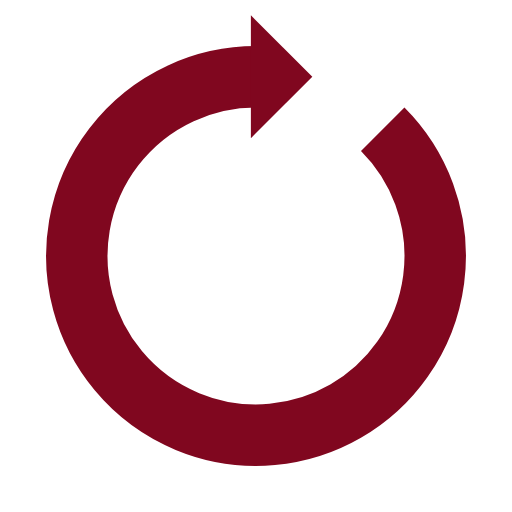
t = 0.00 s
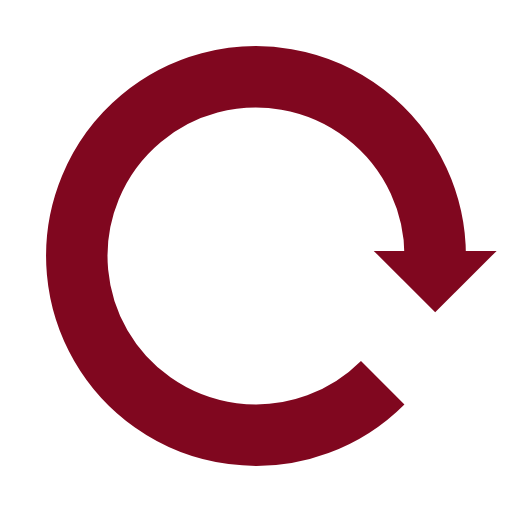
t = 0.25 s
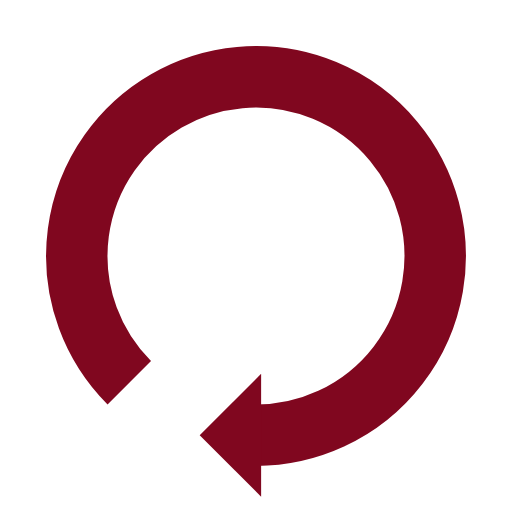
t = 0.50 s
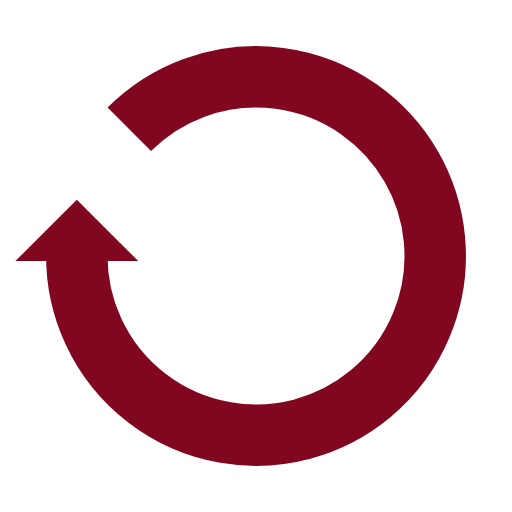
t = 0.75 s

The animated SVG that drew these frames (rendered in a browser with its animation timeline set to each time). Animation: 1 SMIL element (animateTransform=1); one cycle of 1.00 s, repeats indefinitely.

<?xml version="1.0" encoding="utf-8"?>
<svg xmlns="http://www.w3.org/2000/svg" xmlns:xlink="http://www.w3.org/1999/xlink" style="margin: auto; background: rgb(255, 255, 255); display: block; shape-rendering: auto;" width="200px" height="200px" viewBox="0 0 100 100" preserveAspectRatio="xMidYMid">
<g>
  <path d="M50 15A35 35 0 1 0 74.74873734152916 25.251262658470843" fill="none" stroke="#80071f" stroke-width="12"></path>
  <path d="M49 3L49 27L61 15L49 3" fill="#80071f"></path>
  <animateTransform attributeName="transform" type="rotate" repeatCount="indefinite" dur="1s" values="0 50 50;360 50 50" keyTimes="0;1"></animateTransform>
</g>
<!-- [ldio] generated by https://loading.io/ --></svg>
